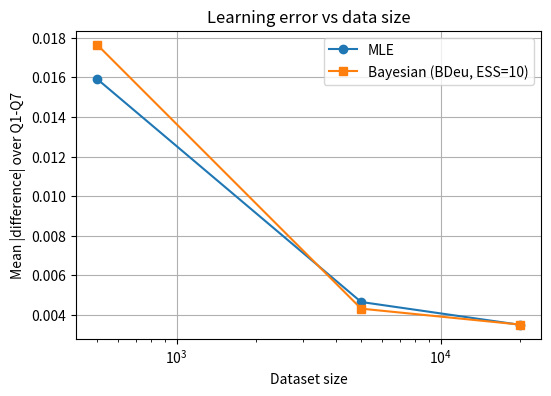

Source code (Python):
# Smart Home Energy Consumption - Bayesian Network
# Group members: (write names and roll numbers here)
# Pure Python + matplotlib. Inference by enumeration over the full joint.

import random
import itertools
import matplotlib
matplotlib.use("Agg")
import matplotlib.pyplot as plt

SEED = 42   # fixed seed for reproducibility

# ---------------------------------------------------------------
# 1. Network structure
# ---------------------------------------------------------------
ORDER = ["W", "D", "O", "A", "L", "E"]   # topological order

STATES = {
    "W": ["Hot", "Mild", "Cold"],
    "D": ["Weekday", "Weekend"],
    "O": ["High", "Low"],
    "A": ["On", "Off"],
    "L": ["Heavy", "Light"],
    "E": ["High", "Low"],
}

PARENTS = {
    "W": [],
    "D": [],
    "O": ["D"],
    "A": ["W", "O"],
    "L": ["O"],
    "E": ["A", "L"],
}

# ---------------------------------------------------------------
# 2. Expert CPTs.  cpt[var][parent_values_tuple] = {state: prob}
# ---------------------------------------------------------------
def two_way(p_first, first, second):
    # helper: build {first: p, second: 1-p}
    return {first: p_first, second: round(1 - p_first, 10)}

expert = {}
expert["W"] = {(): {"Hot": 0.50, "Mild": 0.30, "Cold": 0.20}}
expert["D"] = {(): {"Weekday": 0.70, "Weekend": 0.30}}
expert["O"] = {
    ("Weekday",): two_way(0.45, "High", "Low"),
    ("Weekend",): two_way(0.80, "High", "Low"),
}
ac_on = {("Hot", "High"): 0.90, ("Hot", "Low"): 0.60,
         ("Mild", "High"): 0.40, ("Mild", "Low"): 0.15,
         ("Cold", "High"): 0.10, ("Cold", "Low"): 0.05}
expert["A"] = {}
for key in ac_on:
    expert["A"][key] = two_way(ac_on[key], "On", "Off")
expert["L"] = {
    ("High",): two_way(0.75, "Heavy", "Light"),
    ("Low",): two_way(0.35, "Heavy", "Light"),
}
e_high = {("On", "Heavy"): 0.92, ("On", "Light"): 0.68,
          ("Off", "Heavy"): 0.55, ("Off", "Light"): 0.12}
expert["E"] = {}
for key in e_high:
    expert["E"][key] = two_way(e_high[key], "High", "Low")

# Verify every CPT row sums to 1
def check_cpt(cpt):
    ok = True
    for var in ORDER:
        for key in cpt[var]:
            total = sum(cpt[var][key].values())
            if abs(total - 1.0) > 1e-9:
                print("BAD ROW:", var, key, total)
                ok = False
    return ok

print("Expert CPTs valid:", check_cpt(expert))

# ---------------------------------------------------------------
# 3. Visualise the network
# ---------------------------------------------------------------
def draw_network(filename):
    pos = {"W": (0, 2), "D": (3, 2), "O": (3, 1), "A": (1.5, 0.5),
           "L": (4.5, 0.5), "E": (3, -0.5)}
    names = {"W": "Weather", "D": "DayType", "O": "Occupancy",
             "A": "AC Usage", "L": "Appl. Load", "E": "Energy"}
    plt.figure(figsize=(7, 5))
    for child in ORDER:
        for par in PARENTS[child]:
            plt.annotate("", xy=pos[child], xytext=pos[par],
                         arrowprops=dict(arrowstyle="->", lw=1.5,
                                         shrinkA=22, shrinkB=22))
    for v in ORDER:
        plt.text(pos[v][0], pos[v][1], names[v], ha="center", va="center",
                 bbox=dict(boxstyle="round", fc="lightblue", ec="black"))
    plt.xlim(-1, 5.5)
    plt.ylim(-1, 2.6)
    plt.axis("off")
    plt.title("Smart Home Bayesian Network")
    plt.savefig(filename, dpi=120)
    plt.close()

draw_network("network.png")

# ---------------------------------------------------------------
# 4. Inference by enumeration
# ---------------------------------------------------------------
def joint(cpt, state):
    # state = dict var -> value; multiply P(var | parents)
    p = 1.0
    for var in ORDER:
        key = ()
        for par in PARENTS[var]:
            key = key + (state[par],)
        p = p * cpt[var][key][state[var]]
    return p

def all_states():
    lists = []
    for var in ORDER:
        lists.append(STATES[var])
    for combo in itertools.product(*lists):
        s = {}
        for i in range(len(ORDER)):
            s[ORDER[i]] = combo[i]
        yield s

def prob(cpt, target, evidence):
    # P(target | evidence); target and evidence are dicts
    num = 0.0
    den = 0.0
    for s in all_states():
        match_ev = True
        for v in evidence:
            if s[v] != evidence[v]:
                match_ev = False
        if not match_ev:
            continue
        p = joint(cpt, s)
        den = den + p
        match_t = True
        for v in target:
            if s[v] != target[v]:
                match_t = False
        if match_t:
            num = num + p
    if den == 0:
        return float("nan")
    return num / den

QUERIES = [
    ("Q1", {"E": "High"}, {}),
    ("Q2", {"E": "High"}, {"W": "Hot"}),
    ("Q3", {"E": "High"}, {"D": "Weekend"}),
    ("Q4", {"E": "High"}, {"W": "Cold", "O": "High"}),
    ("Q5", {"W": "Hot"}, {"E": "High"}),
    ("Q6", {"A": "On"}, {"E": "High"}),
    ("Q7", {"A": "On"}, {"E": "High", "L": "Heavy"}),
]

def run_queries(cpt):
    out = []
    for name, tgt, ev in QUERIES:
        out.append(prob(cpt, tgt, ev))
    return out

expert_res = run_queries(expert)
print("\nExpert results")
for i in range(7):
    print(QUERIES[i][0], round(expert_res[i], 4))

# Hand calculation of Q1 (P(E=High)) via P(A,L) summation
def hand_q1(cpt):
    # P(A=a, L=l) = sum_{w,d,o} P(w)P(d)P(o|d)P(a|w,o)P(l|o)
    total = 0.0
    print("\nHand calc of Q1: sum over A,L of P(E=High|A,L) * P(A,L)")
    for a in STATES["A"]:
        for l in STATES["L"]:
            pal = 0.0
            for w in STATES["W"]:
                for d in STATES["D"]:
                    for o in STATES["O"]:
                        pal += (cpt["W"][()][w] * cpt["D"][()][d] *
                                cpt["O"][(d,)][o] * cpt["A"][(w, o)][a] *
                                cpt["L"][(o,)][l])
            pe = cpt["E"][(a, l)]["High"]
            print("  P(A=%s,L=%s)=%.5f  P(E=High|a,l)=%.2f  product=%.5f"
                  % (a, l, pal, pe, pal * pe))
            total += pal * pe
    print("  Q1 =", round(total, 5))
    return total

hand_q1(expert)

# ---------------------------------------------------------------
# 5. d-separation checks (numeric verification)
# ---------------------------------------------------------------
print("\nNumeric independence checks")
print("1) W vs D:  P(W=Hot)=%.4f  P(W=Hot|D=Weekend)=%.4f"
      % (prob(expert, {"W": "Hot"}, {}),
         prob(expert, {"W": "Hot"}, {"D": "Weekend"})))
print("2) W vs D | E=High: P(W=Hot|E=High)=%.4f  P(W=Hot|E=High,D=Weekend)=%.4f"
      % (prob(expert, {"W": "Hot"}, {"E": "High"}),
         prob(expert, {"W": "Hot"}, {"E": "High", "D": "Weekend"})))
print("3) W vs L | O=High: P(W=Hot|O=High)=%.4f  P(W=Hot|O=High,L=Heavy)=%.4f"
      % (prob(expert, {"W": "Hot"}, {"O": "High"}),
         prob(expert, {"W": "Hot"}, {"O": "High", "L": "Heavy"})))

# ---------------------------------------------------------------
# 6. Ancestral sampling
# ---------------------------------------------------------------
def pick(rng, dist):
    # draw one value from {state: prob}
    r = rng.random()
    cum = 0.0
    last = None
    for st in dist:
        cum += dist[st]
        last = st
        if r < cum:
            return st
    return last

def sample_data(cpt, n, seed):
    rng = random.Random(seed)
    data = []
    for i in range(n):
        row = {}
        for var in ORDER:                 # topological order
            key = ()
            for par in PARENTS[var]:
                key = key + (row[par],)
            row[var] = pick(rng, cpt[var][key])
        data.append(row)
    return data

SIZES = [500, 5000, 20000]
datasets = {}
for n in SIZES:
    datasets[n] = sample_data(expert, n, SEED)

print("\nSampling summary (seed = %d)" % SEED)
for n in SIZES:
    d = datasets[n]
    print("n =", n)
    for w in STATES["W"]:
        c = 0
        for row in d:
            if row["W"] == w:
                c += 1
        print("  freq W=%s: %.4f" % (w, c / n))
    for w in STATES["W"]:
        for o in STATES["O"]:
            c = 0
            for row in d:
                if row["W"] == w and row["O"] == o:
                    c += 1
            print("  count (W=%s, O=%s): %d" % (w, o, c))

# ---------------------------------------------------------------
# 7. Learning: MLE and BDeu (ESS = 10)
# ---------------------------------------------------------------
def learn(data, method, ess=10.0):
    cpt = {}
    for var in ORDER:
        cpt[var] = {}
        r = len(STATES[var])
        q = 1
        for par in PARENTS[var]:
            q = q * len(STATES[par])
        # all parent configurations
        plists = []
        for par in PARENTS[var]:
            plists.append(STATES[par])
        for key in itertools.product(*plists):
            counts = {}
            for st in STATES[var]:
                counts[st] = 0
            for row in data:
                same = True
                for i in range(len(PARENTS[var])):
                    if row[PARENTS[var][i]] != key[i]:
                        same = False
                if same:
                    counts[row[var]] += 1
            total = sum(counts.values())
            cpt[var][key] = {}
            for st in STATES[var]:
                if method == "mle":
                    if total == 0:
                        cpt[var][key][st] = 1.0 / r     # fallback: uniform
                    else:
                        cpt[var][key][st] = counts[st] / total
                else:
                    a = ess / (q * r)                   # BDeu pseudo-count
                    cpt[var][key][st] = (counts[st] + a) / (total + ess / q)
    return cpt

results = {}
for n in SIZES:
    mle = learn(datasets[n], "mle")
    bde = learn(datasets[n], "bdeu")
    results[n] = (mle, bde, run_queries(mle), run_queries(bde))

print("\nAC CPT: P(A=On | W,O)  expert vs MLE vs BDeu")
for n in SIZES:
    print("n =", n)
    for key in ac_on:
        print("  %s expert=%.3f MLE=%.3f BDeu=%.3f"
              % (key, expert["A"][key]["On"],
                 results[n][0]["A"][key]["On"], results[n][1]["A"][key]["On"]))

# ---------------------------------------------------------------
# 8. Comparison tables and plot
# ---------------------------------------------------------------
mean_mle = []
mean_bde = []
for n in SIZES:
    qm = results[n][2]
    qb = results[n][3]
    print("\nComparison, n =", n)
    print("%-4s %8s %8s %8s %8s %8s" % ("Q", "Expert", "MLE", "Bayes", "|dMLE|", "|dBayes|"))
    sm = 0.0
    sb = 0.0
    for i in range(7):
        dm = abs(qm[i] - expert_res[i])
        db = abs(qb[i] - expert_res[i])
        sm += dm
        sb += db
        print("%-4s %8.4f %8.4f %8.4f %8.4f %8.4f"
              % (QUERIES[i][0], expert_res[i], qm[i], qb[i], dm, db))
    mean_mle.append(sm / 7)
    mean_bde.append(sb / 7)
    print("Mean abs diff: MLE=%.5f  BDeu=%.5f" % (sm / 7, sb / 7))

plt.figure(figsize=(6, 4))
plt.plot(SIZES, mean_mle, "o-", label="MLE")
plt.plot(SIZES, mean_bde, "s-", label="Bayesian (BDeu, ESS=10)")
plt.xscale("log")
plt.xlabel("Dataset size")
plt.ylabel("Mean |difference| over Q1-Q7")
plt.title("Learning error vs data size")
plt.legend()
plt.grid(True)
plt.savefig("error_plot.png", dpi=120)
plt.close()

# Largest error at n=500
worst = 0
for i in range(7):
    if abs(results[500][2][i] - expert_res[i]) > abs(results[500][2][worst] - expert_res[worst]):
        worst = i
print("\nLargest MLE error at n=500:", QUERIES[worst][0])
c = 0
for row in datasets[500]:
    if row["W"] == "Cold" and row["O"] == "High":
        c += 1
print("Samples with W=Cold,O=High at n=500 (evidence of Q4):", c)
